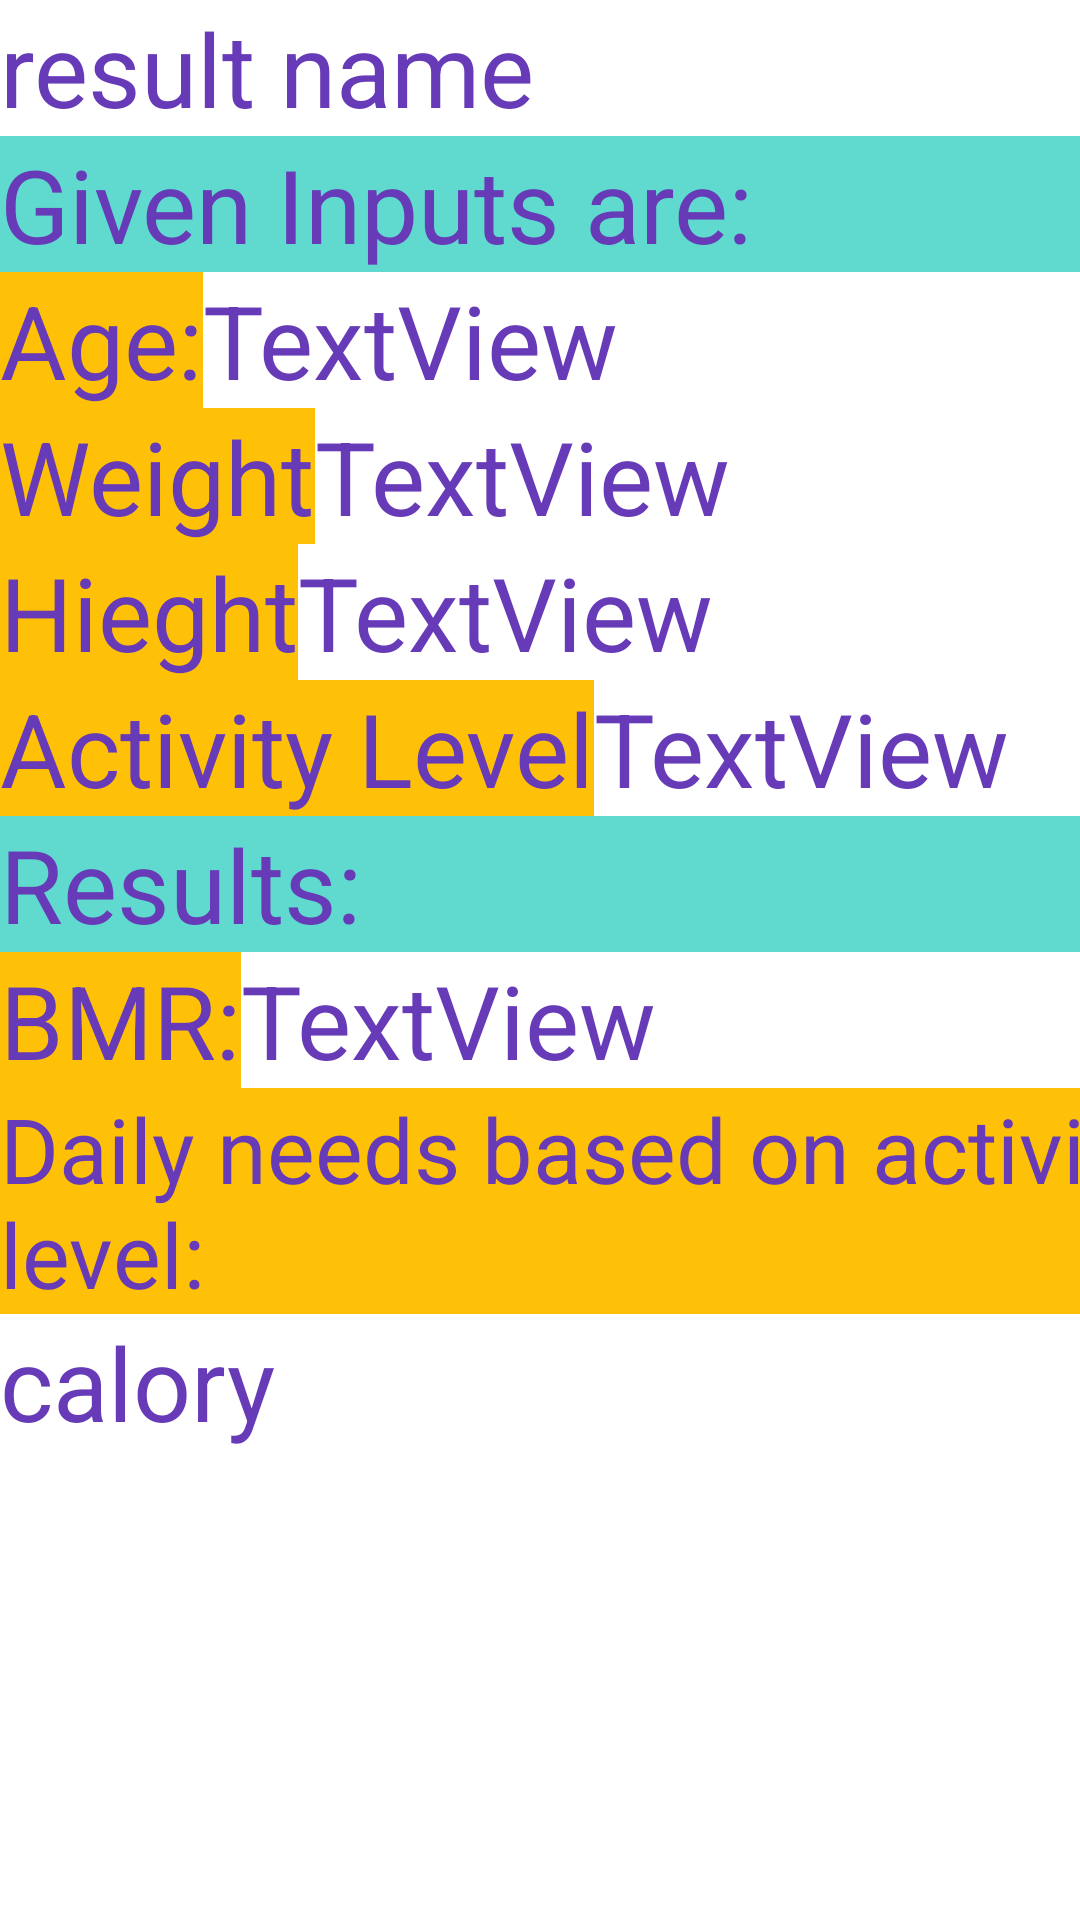

Write the Android layout XML for this screen, with the resource values it uses.
<!-- AndroidManifest.xml: application theme Theme.YatManChan_MAPD711001_Test -->
<!-- res/layout/activity_result.xml -->
<?xml version="1.0" encoding="utf-8"?>
<LinearLayout xmlns:android="http://schemas.android.com/apk/res/android"
    xmlns:app="http://schemas.android.com/apk/res-auto"
    xmlns:tools="http://schemas.android.com/tools"
    android:layout_width="match_parent"
    android:layout_height="match_parent"
    tools:context=".ResultActivity"
    android:orientation="vertical">

    <TextView
        android:id="@+id/resultname"
        android:layout_width="match_parent"
        android:layout_height="wrap_content"
        android:text="result name"
        android:textColor="#673AB7"
        android:textSize="34sp" />

    <TextView
        android:id="@+id/textView19"
        android:layout_width="match_parent"
        android:layout_height="wrap_content"
        android:background="#60DACE"
        android:text="Given Inputs are:"
        android:textColor="#673AB7"
        android:textSize="34sp" />

    <LinearLayout
        android:layout_width="wrap_content"
        android:layout_height="wrap_content"
        android:orientation="horizontal">

        <TextView
            android:id="@+id/textView18"
            android:layout_width="match_parent"
            android:layout_height="wrap_content"
            android:background="#FFC107"
            android:text="Age:"
            android:textColor="#673AB7"
            android:textSize="34sp" />

        <TextView
            android:id="@+id/resultage"
            android:layout_width="match_parent"
            android:layout_height="wrap_content"
            android:text="TextView"
            android:textColor="#673AB7"
            android:textSize="34sp" />
    </LinearLayout>

    <LinearLayout
        android:layout_width="wrap_content"
        android:layout_height="wrap_content"
        android:orientation="horizontal">

        <TextView
            android:id="@+id/resultname5"
            android:layout_width="match_parent"
            android:layout_height="wrap_content"
            android:background="#FFC107"
            android:text="Weight"
            android:textColor="#673AB7"
            android:textSize="34sp" />

        <TextView
            android:id="@+id/resultweight"
            android:layout_width="match_parent"
            android:layout_height="wrap_content"
            android:text="TextView"
            android:textColor="#673AB7"
            android:textSize="34sp" />
    </LinearLayout>


    <LinearLayout
        android:layout_width="wrap_content"
        android:layout_height="wrap_content"
        android:orientation="horizontal">
        <TextView
            android:id="@+id/resultname7"
            android:layout_width="match_parent"
            android:layout_height="wrap_content"
            android:background="#FFC107"
            android:text="Hieght"
            android:textColor="#673AB7"
            android:textSize="34sp" />

        <TextView
            android:id="@+id/resultheight"
            android:layout_width="match_parent"
            android:layout_height="wrap_content"
            android:text="TextView"
            android:textColor="#673AB7"
            android:textSize="34sp" />

    </LinearLayout>

    <LinearLayout
        android:layout_width="wrap_content"
        android:layout_height="wrap_content"
        android:orientation="horizontal">

        <TextView
            android:id="@+id/resultname9"
            android:layout_width="match_parent"
            android:layout_height="wrap_content"
            android:background="#FFC107"
            android:text="Activity Level"
            android:textColor="#673AB7"
            android:textSize="34sp" />

        <TextView
            android:id="@+id/activitylevel"
            android:layout_width="match_parent"
            android:layout_height="wrap_content"
            android:text="TextView"
            android:textColor="#673AB7"
            android:textSize="34sp" />
    </LinearLayout>

    <LinearLayout
        android:layout_width="wrap_content"
        android:layout_height="wrap_content"
        android:orientation="horizontal">


    </LinearLayout>

    <TextView
        android:id="@+id/resultname11"
        android:layout_width="match_parent"
        android:layout_height="wrap_content"
        android:background="#60DACE"
        android:text="Results:"
        android:textColor="#673AB7"
        android:textSize="34sp" />

    <LinearLayout
        android:layout_width="wrap_content"
        android:layout_height="wrap_content"
        android:orientation="horizontal">

        <TextView
            android:id="@+id/resultname12"
            android:layout_width="match_parent"
            android:layout_height="wrap_content"
            android:background="#FFC107"
            android:text="BMR:"
            android:textColor="#673AB7"
            android:textSize="34sp" />

        <TextView
            android:id="@+id/resultBMR"
            android:layout_width="match_parent"
            android:layout_height="wrap_content"
            android:text="TextView"
            android:textColor="#673AB7"
            android:textSize="34sp" />
    </LinearLayout>


    <LinearLayout
        android:layout_width="422dp"
        android:layout_height="wrap_content"
        android:orientation="vertical">

        <TextView
            android:id="@+id/resultname14"
            android:layout_width="match_parent"
            android:layout_height="wrap_content"
            android:background="#FFC107"
            android:text="Daily needs based on activity level:"
            android:textColor="#673AB7"
            android:textSize="30sp" />

        <TextView
            android:id="@+id/caloryneed"
            android:layout_width="357dp"
            android:layout_height="wrap_content"
            android:layout_weight="1"
            android:text="calory"
            android:textColor="#673AB7"
            android:textSize="34sp" />


    </LinearLayout>

</LinearLayout>
<!-- resources referenced by this layout -->
<resources>
  <style name="Theme.YatManChan_MAPD711001_Test" parent="Theme.MaterialComponents.DayNight.DarkActionBar">
          
          <item name="colorPrimary">@color/purple_500</item>
          <item name="colorPrimaryVariant">@color/purple_700</item>
          <item name="colorOnPrimary">@color/white</item>
          
          <item name="colorSecondary">@color/teal_200</item>
          <item name="colorSecondaryVariant">@color/teal_700</item>
          <item name="colorOnSecondary">@color/black</item>
          
          <item name="android:statusBarColor">?attr/colorPrimaryVariant</item>
          
      </style>
  <!-- not gathered from this repository: default colours our renderer supplied (Android Studio template values) -->
  <color name="purple_500">#FF6200EE</color>
  <color name="purple_700">#FF3700B3</color>
  <color name="teal_200">#FF03DAC5</color>
  <color name="teal_700">#FF018786</color>
  <color name="black">#FF000000</color>
  <color name="white">#FFFFFFFF</color>
</resources>
